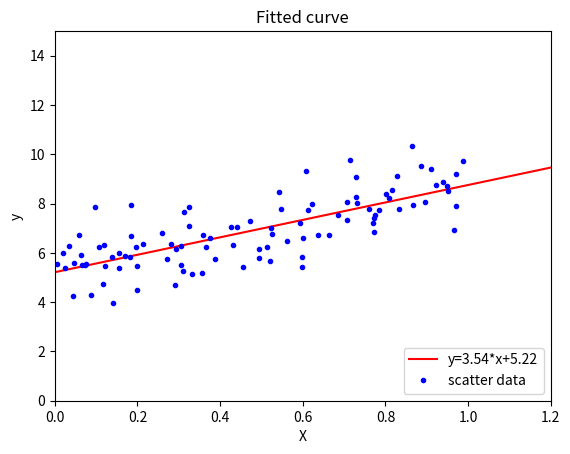

The script that saved this image:
import numpy as np
import matplotlib.pyplot as plt

#生成随机数种子，每次生成固定的随机数
m = 100
np.random.seed(42)
X = np.random.rand(m, 1)
print(len(X))
print(X)


#生成对应的数据y，并添加高斯噪声
y = 4 * X + 5 + np.random.randn(100, 1)
print(y)

#第1列全部初始化为1，用于求解截距b
X_b = np.c_[np.ones((100, 1)), X]
print(X_b)

#w解析解形式
theta = np.linalg.inv(X_b.T.dot(X_b)).dot(X_b.T).dot(y)
print(theta)

X_new = np.array([[0], [2]])
X_new_b = np.c_[np.ones((2, 1)), X_new]
y_pre = X_new_b.dot(theta)
print(y_pre)

fig = plt.figure()
ax = plt.subplot(1, 1, 1)
ax.plot(X_new, y_pre, 'r-')
ax.plot(X, y, 'b.')
ax.axis([0, 1.2, 0, 15])
ax.set_xlabel("X")
ax.set_ylabel("y")
ax.set_title("Fitted curve")
ax.legend(labels=["y=" + str(np.round(theta[1, 0], 2)) +
                  "*x+" + str(np.round(theta[0, 0], 2)), "scatter data"], loc='lower right')
plt.show()